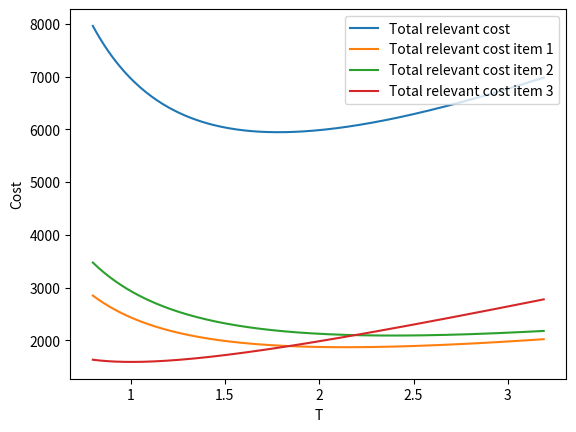

Here is the Python script that generated this plot:
'''
inventoryanalytics: a Python library for Inventory Analytics

[redacted]

MIT License
  
[redacted]
'''
from typing import List
from scipy.optimize import minimize
import math
import matplotlib.pyplot as plt

class els:
    '''
    Jack Rogers. 
    A computational approach to the economic lot scheduling problem. 
    Management Science, 4(3): 264-291, April 1958
    '''

    def __init__(self, n: int, p: List[float], d: List[float], h: List[float], s: List[float], K: List[float]):
        """
        Constructs an instance of the Economic Lot Scheduling problem.

        Args:
            n (int): number of items
            p (List[float]): constant production rates
            d (List[float]): constant demand rates
            h (List[float]): inventory holding costs
            s (List[float]): set up times
            K (List[float]): set up costs
        """
        self.n, self.p, self.d, self.h, self.s, self.K = n, p, d, h, s, K

    def item_relevant_cost(self, T: float, i: int) -> float:
        """
        Computes the total relevant cost per unit period for item i and a given cycle length T.

        Args:
            T (float): the cycle length
            i (int): item index

        Returns:
            float: [description]
        """
        return 0.5*(self.h[i]*T*self.d[i]*(1-self.d[i]/self.p[i]))+self.K[i]/T

    def relevant_cost(self, T: float) -> float:
        """
        Computes the total relevant cost per unit period for a given cycle length T.

        Args:
            T (float): the cycle length

        Returns:
            float: the total relevant cost per unit period
        """
        return sum([self.item_relevant_cost(T,i) for i in range(0,self.n)])

    def compute_els(self):
        """
        Computes the Economic Lot Schedule.
        
        Returns:
            float -- the Economic Lot Schedule
        """
        return self._compute_els_nelder_mead()

    def _compute_els_nelder_mead(self):
        T0 = 1 # start from a positive T
        res = minimize(self.relevant_cost, T0, method='nelder-mead', 
                       options={'xtol': 1e-8, 'disp': False})
        return res.x[0]

    def _compute_els_closed_form(self):
        K = sum(self.K)
        H = sum([(self.h[i]*self.d[i]*(self.p[i]-self.d[i]))/(2*self.p[i]) for i in range(0,self.n)])
        return math.sqrt(K/H)
    
    def compute_production_cycle_length(self, T:float, i: int):
        return T*self.d[i]/self.p[i]

    def compute_max_inventory(self, T:float, i: int):
        return T*self.d[i]*(self.p[i]-self.d[i])/self.p[i]

    @staticmethod
    def _plot_els():
        instance = {"n": 3, "p": [400,400,500], "d": [50,50,60], "h": [20,20,30], "s":[0.1,0.1,0.1], "K": [2000,2500,800]}
        pb = els(**instance)
        total, = plt.plot([k for k in range(80,320)], 
                          [pb.relevant_cost(k/100.0) for k in range(80,320)], 
                          label='Total relevant cost')
        item1, = plt.plot([k for k in range(80,320)], 
                          [pb.item_relevant_cost(k/100.0,0) for k in range(80,320)], 
                          label='Total relevant cost item 1')
        item2, = plt.plot([k for k in range(80,320)], 
                          [pb.item_relevant_cost(k/100.0,1) for k in range(80,320)], 
                          label='Total relevant cost item 2')
        item3, = plt.plot([k for k in range(80,320)], 
                          [pb.item_relevant_cost(k/100.0,2) for k in range(80,320)], 
                          label='Total relevant cost item 3')
        plt.legend(handles=[total,item1,item2,item3], loc=1)
        plt.ylabel('Cost')
        plt.xlabel('T')
        x = [100,150,200,250,300]
        xNew = [1,1.5,2,2.5,3]
        plt.xticks(x, xNew)
        plt.show()

    @staticmethod
    def _sample_instance():
        instance = {"n": 3, "p": [400,400,500], "d": [50,50,60], "h": [20,20,30], "s":[0.1,0.1,0.1], "K": [2000,2500,800]}
        pb = els(**instance)
        Topt = pb.compute_els()
        print("ELS (nelder mead) = "+str(Topt))
        print("ELS (closed form) = "+str(pb._compute_els_closed_form()))
        for i in range(0,pb.n):
            print("Qmax["+str(i)+"] = "+str(pb.compute_max_inventory(Topt,i)))
            print("T["+str(i)+"] = "+str(pb.compute_production_cycle_length(Topt,i)))
        
if __name__ == '__main__':
    els._plot_els()
    # els._sample_instance()